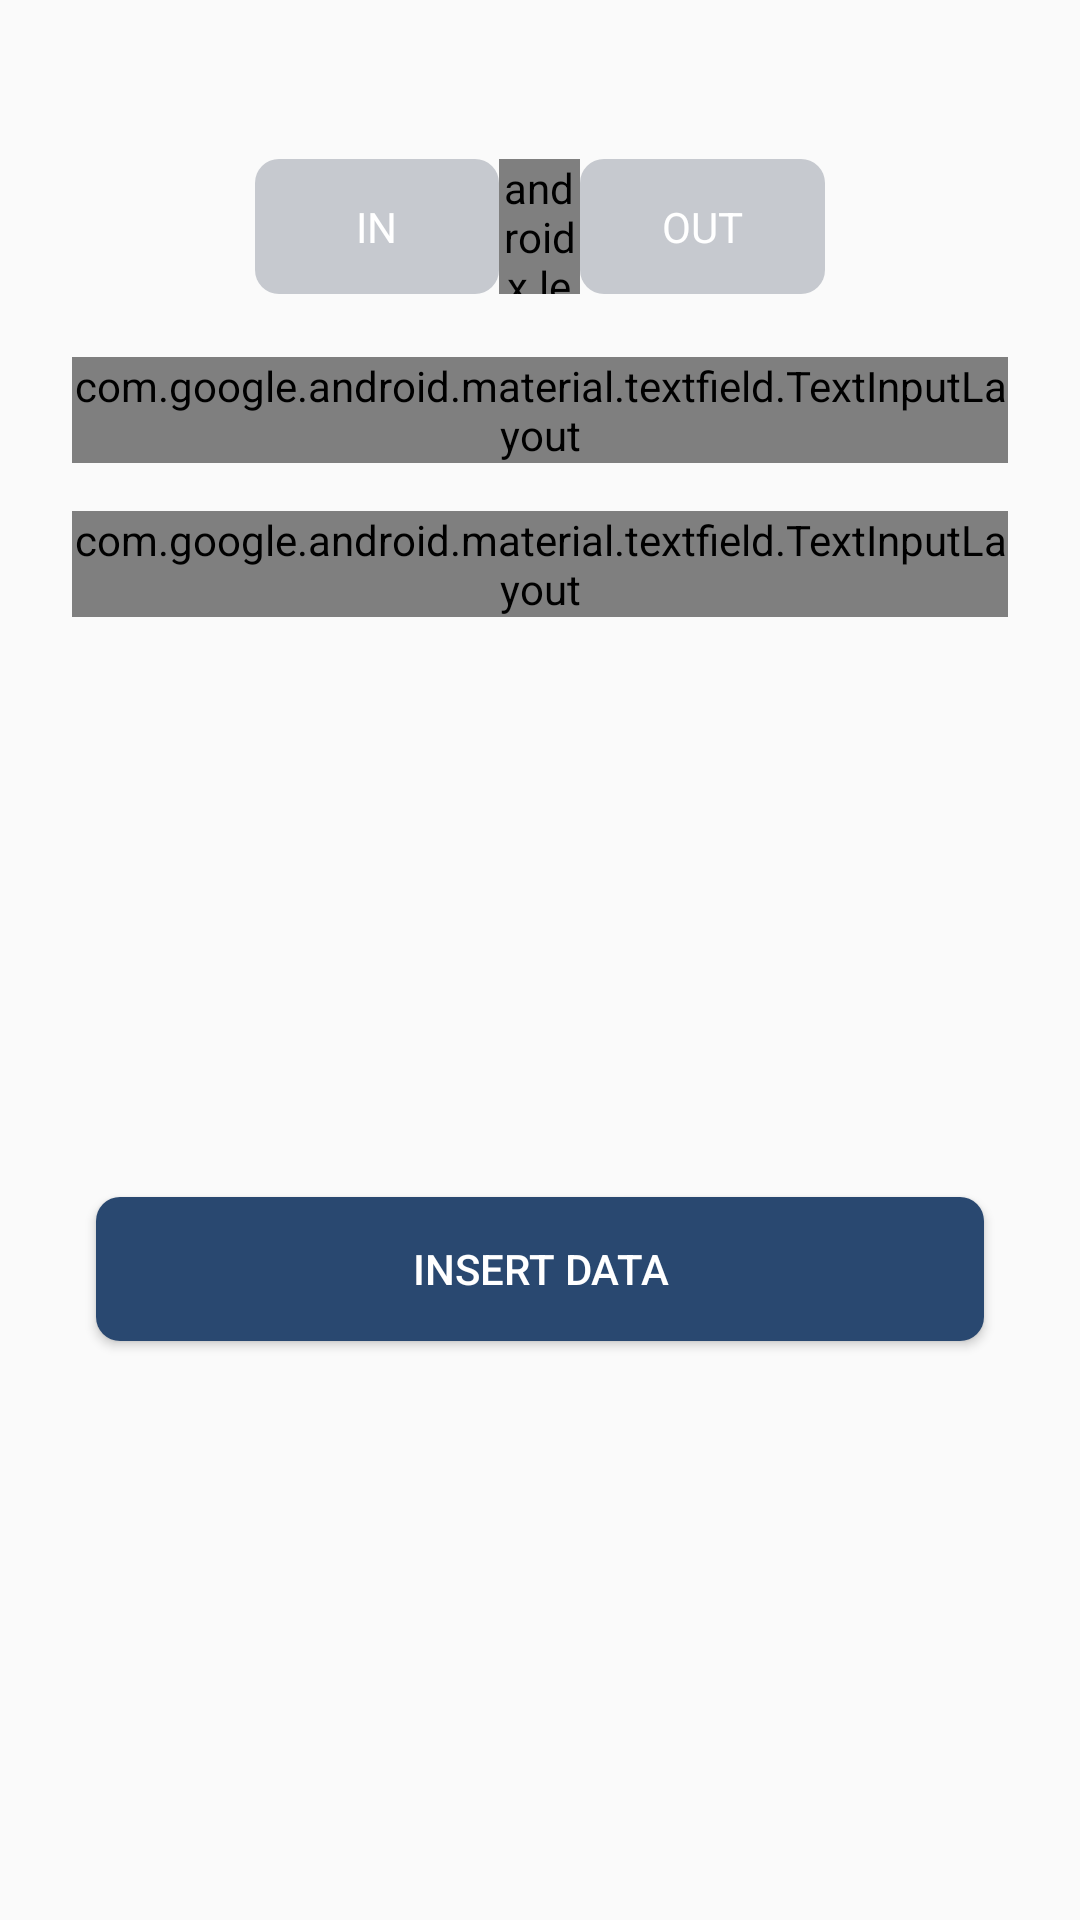

Layout XML and referenced resources for this Android screen:
<!-- AndroidManifest.xml: application theme AppTheme -->
<!-- res/layout/layout_popup.xml -->
<?xml version="1.0" encoding="utf-8"?>
<androidx.constraintlayout.widget.ConstraintLayout
    xmlns:android="http://schemas.android.com/apk/res/android"
    xmlns:app="http://schemas.android.com/apk/res-auto"
    xmlns:tools="http://schemas.android.com/tools"
    android:layout_marginStart="16dp"
    android:layout_marginEnd="16dp"
    android:layout_width="match_parent"
    android:layout_height="wrap_content">


    <com.google.android.material.textfield.TextInputLayout
        android:id="@+id/til_input_title"
        style="@style/Widget.MaterialComponents.TextInputLayout.OutlinedBox"
        android:layout_width="match_parent"
        android:layout_height="wrap_content"
        android:hint="Title"
        android:layout_marginStart="24dp"
        android:layout_marginTop="16dp"
        android:layout_marginEnd="24dp"
        app:layout_constraintEnd_toEndOf="parent"
        app:layout_constraintStart_toStartOf="parent"
        app:layout_constraintTop_toBottomOf="@+id/rg_status">

        <com.google.android.material.textfield.TextInputEditText
            android:id="@+id/et_inputTitle"
            android:layout_width="match_parent"
            android:layout_height="wrap_content" />
    </com.google.android.material.textfield.TextInputLayout>

    <com.google.android.material.textfield.TextInputLayout
        android:id="@+id/til_input_total"
        style="@style/Widget.MaterialComponents.TextInputLayout.OutlinedBox"
        android:layout_width="match_parent"
        android:layout_height="wrap_content"
        android:layout_marginStart="24dp"
        android:layout_marginTop="16dp"
        android:layout_marginEnd="24dp"
        android:hint="Total"
        app:layout_constraintEnd_toEndOf="parent"
        app:layout_constraintStart_toStartOf="parent"
        app:layout_constraintTop_toBottomOf="@+id/til_input_title">

        <com.google.android.material.textfield.TextInputEditText
            android:id="@+id/et_inputTotal"
            android:inputType="number"
            android:layout_width="match_parent"
            android:layout_height="wrap_content" />
    </com.google.android.material.textfield.TextInputLayout>

    <RadioGroup
        android:id="@+id/rg_status"
        android:layout_width="match_parent"
        android:layout_height="wrap_content"
        android:layout_marginStart="80dp"
        android:layout_marginTop="48dp"
        android:layout_marginEnd="80dp"
        android:background="@drawable/bg_round_white"
        android:gravity="center_horizontal"
        android:orientation="horizontal"
        android:padding="5dp"
        app:layout_constraintEnd_toEndOf="parent"
        app:layout_constraintStart_toStartOf="parent"
        app:layout_constraintTop_toTopOf="parent">

        <RadioButton
            android:id="@+id/rb_status_in"
            style="@style/textType2_white"
            android:layout_width="0dp"
            android:layout_height="45dp"
            android:layout_weight="3"
            android:background="@drawable/radiobutton_selector"
            android:button="@android:color/transparent"
            android:text="IN"
            android:textAlignment="center" />

        <androidx.legacy.widget.Space
            android:layout_width="0dp"
            android:layout_height="match_parent"
            android:layout_weight="1" />

        <RadioButton
            android:id="@+id/rb_status_out"
            style="@style/textType2_white"
            android:layout_width="0dp"
            android:layout_height="45dp"
            android:layout_weight="3"
            android:background="@drawable/radiobutton_selector"
            android:button="@android:color/transparent"
            android:text="OUT"
            android:textAlignment="center" />
    </RadioGroup>

    <Button
        android:id="@+id/btn_insert"
        android:layout_width="match_parent"
        android:layout_height="wrap_content"
        android:layout_marginStart="32dp"
        android:layout_marginTop="24dp"
        android:layout_marginEnd="32dp"
        android:layout_marginBottom="24dp"
        android:background="@drawable/bg_btn_color_primary"
        android:text="insert data"
        android:textColor="@color/white"
        app:layout_constraintBottom_toBottomOf="parent"
        app:layout_constraintEnd_toEndOf="parent"
        app:layout_constraintStart_toStartOf="parent"
        app:layout_constraintTop_toBottomOf="@+id/til_input_total" />

</androidx.constraintlayout.widget.ConstraintLayout>
<!-- resources referenced by this layout -->
<resources>
  <color name="white">#fff</color>
  <!-- drawable bg_btn_color_primary (drawable) -->
  <?xml version="1.0" encoding="utf-8"?>
  <selector xmlns:android="http://schemas.android.com/apk/res/android">
      <item android:state_pressed="true">
          <shape android:shape="rectangle">
          <solid android:color="@color/colorPrimaryDark"/>
          <corners android:radius="10dp"/>
      </shape>
  </item>
      <item android:state_focused="true">
          <shape android:shape="rectangle">
              <solid android:color="@color/colorPrimaryDark"/>
              <corners android:radius="8dp"/>
          </shape>
      </item>
      <item android:state_enabled="true">
          <shape android:shape="rectangle">
              <solid android:color="@color/colorPrimary"/>
              <corners android:radius="8dp"/>
          </shape>
      </item>
      <item android:state_enabled="false">
          <shape android:shape="rectangle">
              <solid android:color="#E6E6E6"/>
              <corners android:radius="8dp"/>
          </shape>
      </item>
      <item>
          <shape android:shape="rectangle">
              <solid android:color="@color/colorPrimary"/>
              <corners android:radius="8dp"/>
          </shape>
      </item></selector>
  <!-- drawable radiobutton_selector (drawable) -->
  <?xml version="1.0" encoding="utf-8"?>
  <selector xmlns:android="http://schemas.android.com/apk/res/android">
      <item android:state_checked="true" >
          <shape android:shape="rectangle">
              <corners android:radius="8dp"/>
              <solid android:color="@color/colorPrimary"/>
          </shape>
      </item>
      <item android:state_checked="false">
          <shape android:shape="rectangle">
              <solid android:color="@color/date_false"/>
              <corners android:radius="8dp"/>
          </shape>
      </item>
  </selector>
  <style name="textType2_white" parent="TextAppearance.AppCompat.Medium">
          <item name="android:textColor">#ffff</item>
          <item name="android:textSize">14sp</item>
      </style>
  <style name="AppTheme" parent="Theme.AppCompat.Light.DarkActionBar">
          
          <item name="colorPrimary">@color/colorPrimaryDark</item>
          <item name="colorPrimaryDark">@color/colorPrimaryDark</item>
          <item name="colorAccent">@color/colorAccent</item>
      </style>
  <color name="colorPrimaryDark">#16263A</color>
  <color name="colorPrimary">#294870</color>
  <color name="date_false">#c6c9cf</color>
  <color name="colorAccent">#039DDA</color>
</resources>
